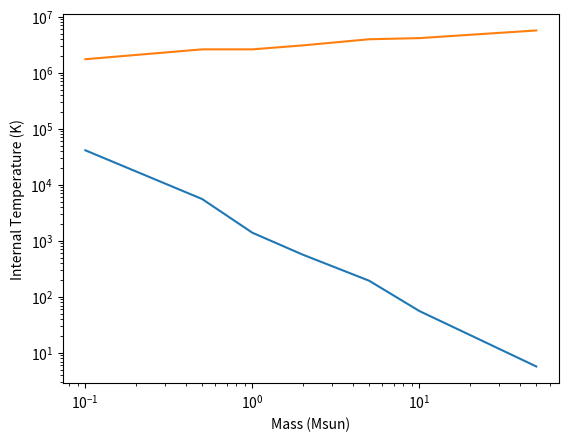

This figure's Python source:
'''
[redacted]
[redacted]
Written HW 2 Key
'''

# Import modules
import numpy as np
import matplotlib.pyplot as plt
import pandas as pd

# Defining useful physical constants in MKS units
G = 6.67*10**-11 # grav
k = 1.4*10**-23 # Boltzmann
m = 0.6*(1.6*10**-27) # Mean molecular mass
sigma = 5.67*10**-8 # Stefan-Boltzmann constant
c = 2.99*10**8 # Speed of light

# Defining dictionary of masses and radii
d = {'Mass': [0.1,0.5,1,2,5,10,20,50], 'Radius': [0.15,0.5,1.0,1.7,3.3,6.3,11,23]}
# Converting dictionary to pandas dataframe
data = pd.DataFrame(d)

# Defining volume function
def volume(R):
    return (4/3)*np.pi*R**3

# Defining density function
def density(M,R):
    vol = volume(R)
    return M/vol

# Defining average temperature equation (1.10) in the text
def avg_temperature(M,R):
    return (m*G*M)/(5*k*R)

# Calculate average density. df.mul() multiplies desired data frame by the value in 
# paraenthesis. This allows me to convert Mass to units of kg and Radius to units of
# meters. This is need for calculating density and temperature in MKS units
avg_density = density(data['Mass'].mul(2*10**30),data['Radius'].mul(7*10**8))

# Print values for table
print(avg_density)

# Calculating temperature
avg_temp = avg_temperature(data['Mass'].mul(2*10**30),data['Radius'].mul(7*10**8))

# Print values for table
print(avg_temp)

# Plotting average density vs mass
plt.loglog(data['Mass'],avg_density)

# label axes
plt.xlabel('Mass (Msun)')
plt.ylabel('Average Density (kg m^-3)')

# Save plot
plt.savefig('density_vs_mass.png')

# Generate plot
plt.show()

# Plotting typical internal temperature vs mass
plt.loglog(data['Mass'],avg_temp)

# Label axis
plt.xlabel('Mass (Msun)')
plt.ylabel('Internal Temperature (K)')

# Save plot
plt.savefig('temp_vs_mass.png')

# Generate plot
plt.show()
